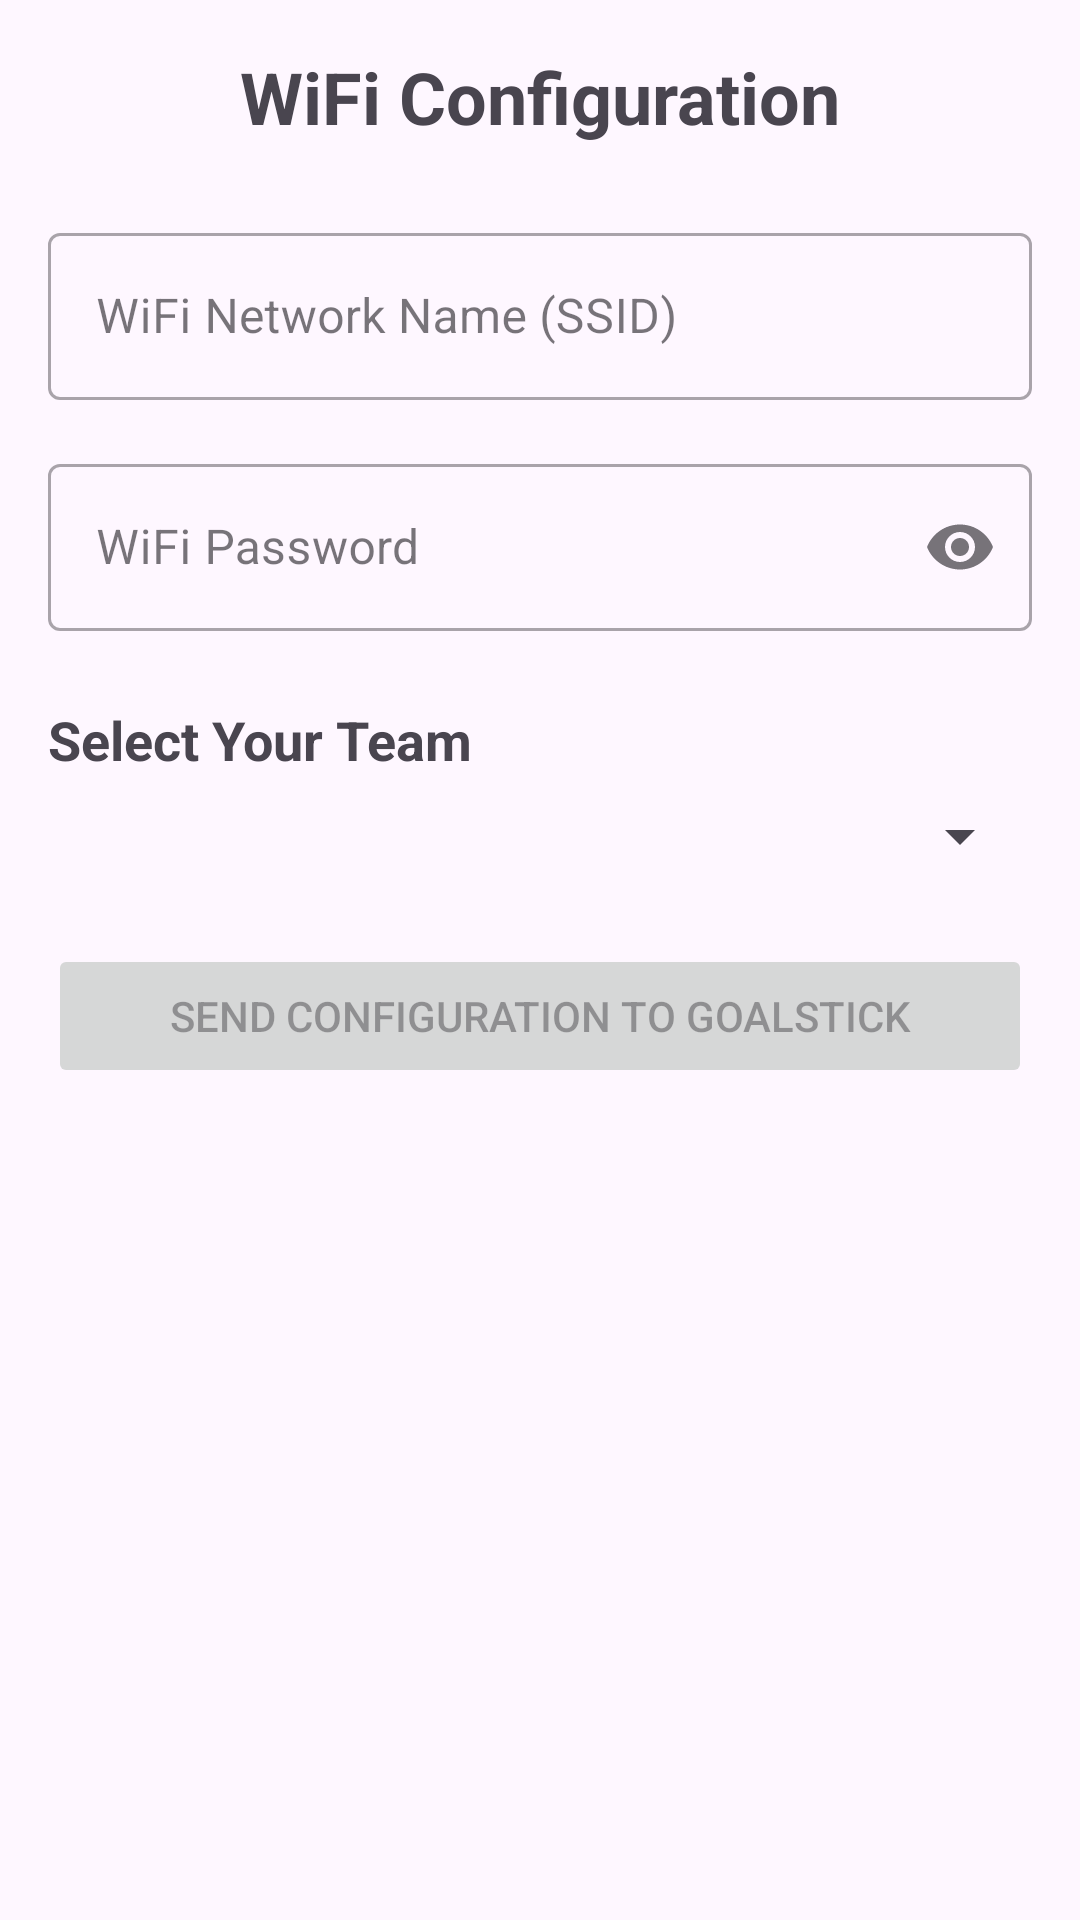

Produce the Android XML layout that renders to this screen, including the resource entries it uses.
<!-- AndroidManifest.xml: application theme Theme.GoalStick -->
<!-- res/layout/fragment_configuration.xml -->
<?xml version="1.0" encoding="utf-8"?>
<LinearLayout xmlns:android="http://schemas.android.com/apk/res/android"
    xmlns:app="http://schemas.android.com/apk/res-auto"
    android:layout_width="match_parent"
    android:layout_height="match_parent"
    android:orientation="vertical"
    android:padding="16dp">

    <TextView
        android:layout_width="wrap_content"
        android:layout_height="wrap_content"
        android:text="WiFi Configuration"
        android:textSize="24sp"
        android:textStyle="bold"
        android:layout_gravity="center_horizontal"
        android:layout_marginBottom="24dp" />

    <com.google.android.material.textfield.TextInputLayout
        android:layout_width="match_parent"
        android:layout_height="wrap_content"
        android:hint="WiFi Network Name (SSID)"
        style="@style/Widget.MaterialComponents.TextInputLayout.OutlinedBox"
        android:layout_marginBottom="16dp">

        <com.google.android.material.textfield.TextInputEditText
            android:id="@+id/wifiSsidInput"
            android:layout_width="match_parent"
            android:layout_height="wrap_content"
            android:inputType="text" />

    </com.google.android.material.textfield.TextInputLayout>

    <com.google.android.material.textfield.TextInputLayout
        android:layout_width="match_parent"
        android:layout_height="wrap_content"
        android:hint="WiFi Password"
        style="@style/Widget.MaterialComponents.TextInputLayout.OutlinedBox"
        app:endIconMode="password_toggle"
        android:layout_marginBottom="24dp">

        <com.google.android.material.textfield.TextInputEditText
            android:id="@+id/wifiPasswordInput"
            android:layout_width="match_parent"
            android:layout_height="wrap_content"
            android:inputType="textPassword" />

    </com.google.android.material.textfield.TextInputLayout>

    <TextView
        android:layout_width="wrap_content"
        android:layout_height="wrap_content"
        android:text="Select Your Team"
        android:textSize="18sp"
        android:textStyle="bold"
        android:layout_marginBottom="8dp" />

    <Spinner
        android:id="@+id/teamSpinner"
        android:layout_width="match_parent"
        android:layout_height="wrap_content"
        android:layout_marginBottom="24dp" />

    <Button
        android:id="@+id/sendConfigButton"
        android:layout_width="match_parent"
        android:layout_height="wrap_content"
        android:text="Send Configuration to GoalStick"
        android:enabled="false" />

    <ProgressBar
        android:id="@+id/progressBar"
        android:layout_width="wrap_content"
        android:layout_height="wrap_content"
        android:layout_gravity="center_horizontal"
        android:layout_marginTop="16dp"
        android:visibility="gone" />

</LinearLayout>
<!-- resources referenced by this layout -->
<resources>
  <style name="Theme.GoalStick" parent="Theme.Material3.DayNight">
          <item name="colorPrimary">@color/purple_500</item>
          <item name="colorPrimaryVariant">@color/purple_700</item>
          <item name="colorOnPrimary">@color/white</item>
          <item name="colorSecondary">@color/teal_200</item>
      </style>
  <color name="purple_500">#FF6200EE</color>
  <color name="purple_700">#FF3700B3</color>
  <color name="white">#FFFFFFFF</color>
  <color name="teal_200">#FF03DAC5</color>
</resources>
